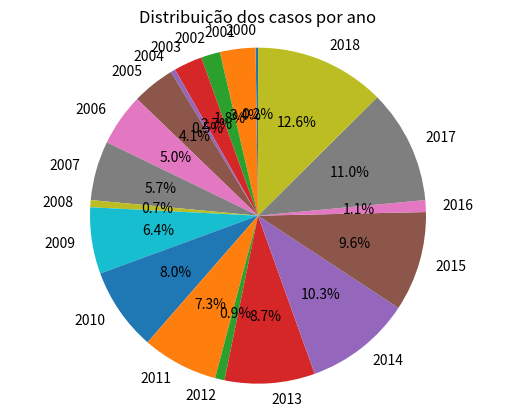

Python code for this plot:
import statistics
import matplotlib.pyplot as plt

# --- Dados de Exemplo ---
# Lista de anos (eixo X)
anos = [2000, 2001, 2002, 2003, 2004, 2005, 2006, 2007, 2008, 2009, 2010, 2011, 2012, 2013, 2014, 2015, 2016, 2017, 2018]
# Lista de ocorrências/casos (eixo Y)
casos = [1, 15, 8, 12, 2, 18, 22, 25, 3, 28, 35, 32, 4, 38, 45, 42, 5, 48, 55]

# 2.1) Média Aritmética: Soma de todos os valores dividida pela quantidade de elementos
media = statistics.mean(casos)
print("Média:", media)

# 2.2) Mediana: Valor central que divide o conjunto de dados ordenado ao meio
mediana = statistics.median(casos)
print("Mediana:", mediana)

# 2.3) Quantis: Valores que dividem os dados em 4 partes iguais (Quartis)
# n=4 divide em 25%, 50% (mediana) e 75%
quartis = statistics.quantiles(casos, n=4)
print(f"Quantil (25% - Q1): {quartis[0]}")
print(f"Quantil (50% - Q2/Mediana): {quartis[1]}")
print(f"Quantil (75% - Q3): {quartis[2]}")

# 2.4) Moda: O valor (ou valores) que mais se repete no conjunto de dados
moda = statistics.mode(casos)
print("Moda:", moda)

# 2.5) Amplitude: Diferença entre o valor máximo e o valor mínimo (mostra a dispersão total)
amplitude = max(casos) - min(casos)
print("Amplitude:", amplitude)

# 2.6) Variância: Mede o quão longe os valores estão da média (em unidades quadradas)
variancia = statistics.variance(casos)
print("Variância:", variancia)

# 2.7) Desvio Padrão: Raiz quadrada da variância; indica a dispersão na mesma unidade dos dados
desvio_padrao = statistics.stdev(casos)
print("Desvio padrão:", desvio_padrao)

# 2.8) Desvio Médio Absoluto: Média das distâncias absolutas de cada ponto em relação à média
desvio_absoluto = statistics.mean([abs(x - media) for x in casos])
print("Desvio absoluto:", desvio_absoluto)

# --- Análise de duas variáveis (Relações) ---
# Criando uma segunda lista para comparar correlação (Ex: Investimento em saúde no mesmo período)
dados_2 = [5, 12, 9, 6, 3, 20, 15, 18, 2, 30, 25, 27, 4, 35, 40, 38, 8, 45, 50]

# 2.9) Covariância: Indica a direção da relação linear entre duas variáveis
covariancia = statistics.covariance(casos, dados_2)
print("Covariância:", covariancia)

# 2.10) Correlação de Pearson: Mede a força e a direção da relação (de -1 a +1)
correlacao = statistics.correlation(casos, dados_2)
print("Correlação:", correlacao)

# --- Visualização de Dados ---
# Define o título do gráfico
plt.title('Distribuição dos casos por ano')

# Gera um gráfico de pizza (pie chart)
# autopct: formata a exibição da porcentagem dentro da fatia
# startangle: rotaciona o início do gráfico para melhor estética
plt.pie(casos, labels=anos, autopct='%1.1f%%', startangle=90)

# Garante que o gráfico de pizza seja desenhado como um círculo perfeito
plt.axis('equal')

# Exibe a janela com o gráfico
plt.show()
